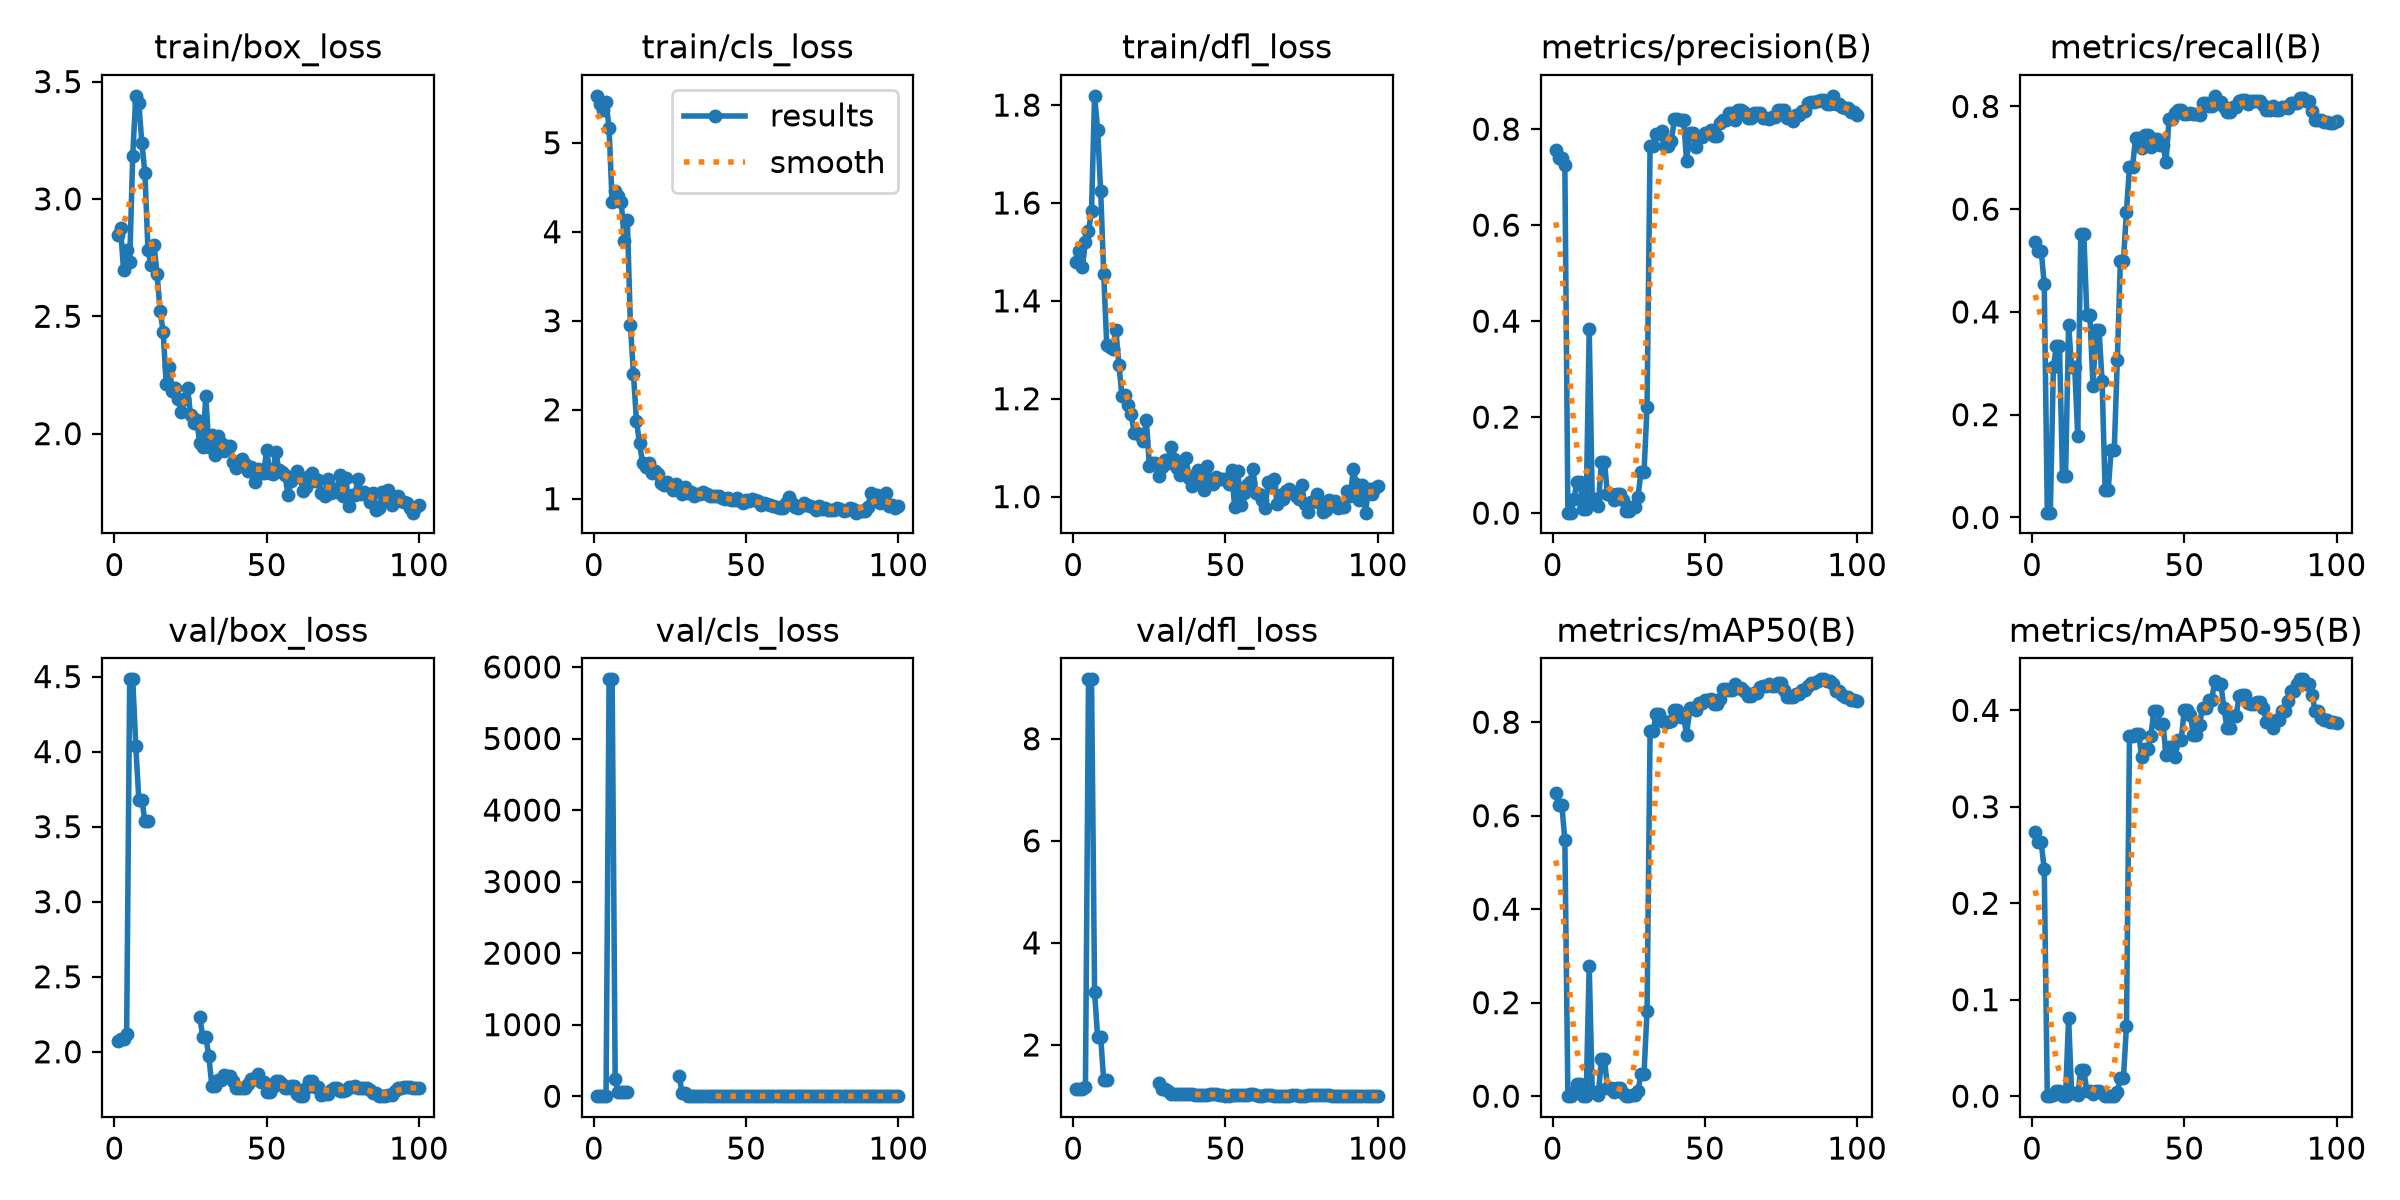

The data file committed next to this chart (first rows):
epoch, time, train/box_loss, train/cls_loss, train/dfl_loss, metrics/precision(B), metrics/recall(B), metrics/mAP50(B), metrics/mAP50-95(B), val/box_loss, val/cls_loss, val/dfl_loss, lr/pg0, lr/pg1, lr/pg2
1, 1.136, 2.848, 5.527, 1.479, 0.7557, 0.5356, 0.6493, 0.2743, 2.071, 1.187, 1.136, 0.0005333, 0.0005333, 0.0005333
2, 2.067, 2.875, 5.438, 1.501, 0.7389, 0.5191, 0.6229, 0.2633, 2.082, 1.286, 1.146, 0.001188, 0.001188, 0.001188
3, 2.943, 2.695, 5.367, 1.469, 0.7389, 0.5191, 0.6229, 0.2633, 2.082, 1.286, 1.146, 0.00183, 0.00183, 0.00183
4, 3.813, 2.783, 5.459, 1.521, 0.7253, 0.4538, 0.5488, 0.2351, 2.122, 1.572, 1.168, 0.001941, 0.001941, 0.001941
5, 4.729, 2.732, 5.161, 1.542, 0.0009, 0.00923, 1e-05, 0, 4.482, 5827, 9.164, 0.001921, 0.001921, 0.001921
6, 5.667, 3.185, 4.329, 1.584, 0.0009, 0.00923, 1e-05, 0, 4.482, 5827, 9.164, 0.001901, 0.001901, 0.001901
7, 6.575, 3.439, 4.461, 1.819, 0.02942, 0.2929, 0.00868, 0.00152, 4.037, 243.6, 3.036, 0.001881, 0.001881, 0.001881
8, 7.507, 3.407, 4.397, 1.75, 0.06544, 0.3338, 0.02575, 0.00498, 3.68, 55.09, 2.155, 0.001861, 0.001861, 0.001861
9, 8.406, 3.237, 4.331, 1.624, 0.06544, 0.3338, 0.02575, 0.00498, 3.68, 55.09, 2.155, 0.001842, 0.001842, 0.001842
10, 9.3, 3.11, 3.901, 1.456, 0.00795, 0.08047, 0.00069, 0.00015, 3.538, 53.56, 1.307, 0.001822, 0.001822, 0.001822
11, 10.3, 2.784, 4.132, 1.31, 0.00795, 0.08047, 0.00069, 0.00015, 3.538, 53.56, 1.307, 0.001802, 0.001802, 0.001802
12, 11.17, 2.719, 2.955, 1.306, 0.3833, 0.3747, 0.2791, 0.08113, nan, nan, nan, 0.001782, 0.001782, 0.001782
13, 12.07, 2.805, 2.401, 1.302, 0.02846, 0.2929, 0.00934, 0.00301, nan, nan, nan, 0.001762, 0.001762, 0.001762
14, 13.01, 2.679, 1.871, 1.34, 0.02846, 0.2929, 0.00934, 0.00301, nan, nan, nan, 0.001743, 0.001743, 0.001743
15, 13.94, 2.523, 1.625, 1.269, 0.01538, 0.1583, 0.00263, 0.00074, nan, nan, nan, 0.001723, 0.001723, 0.001723
16, 14.86, 2.433, 1.403, 1.206, 0.1065, 0.5514, 0.08007, 0.02698, nan, nan, nan, 0.001703, 0.001703, 0.001703
17, 15.83, 2.211, 1.355, 1.207, 0.1065, 0.5514, 0.08007, 0.02698, nan, nan, nan, 0.001683, 0.001683, 0.001683
18, 16.82, 2.285, 1.397, 1.188, 0.04041, 0.3931, 0.01759, 0.00496, nan, nan, nan, 0.001663, 0.001663, 0.001663
19, 17.76, 2.181, 1.293, 1.17, 0.04041, 0.3931, 0.01759, 0.00496, nan, nan, nan, 0.001644, 0.001644, 0.001644
20, 18.67, 2.194, 1.316, 1.131, 0.02636, 0.2559, 0.00822, 0.00215, nan, nan, nan, 0.001624, 0.001624, 0.001624
21, 19.59, 2.149, 1.274, 1.131, 0.03913, 0.3654, 0.01679, 0.00586, nan, nan, nan, 0.001604, 0.001604, 0.001604
22, 20.48, 2.092, 1.18, 1.126, 0.03913, 0.3654, 0.01679, 0.00586, nan, nan, nan, 0.001584, 0.001584, 0.001584
23, 21.41, 2.149, 1.157, 1.114, 0.02695, 0.2652, 0.00714, 0.00276, nan, nan, nan, 0.001564, 0.001564, 0.001564
24, 22.33, 2.194, 1.188, 1.157, 0.00513, 0.05277, 0.00028, 0.00011, nan, nan, nan, 0.001545, 0.001545, 0.001545
25, 23.24, 2.078, 1.148, 1.062, 0.00513, 0.05277, 0.00028, 0.00011, nan, nan, nan, 0.001525, 0.001525, 0.001525
26, 24.14, 2.047, 1.1, 1.068, 0.01331, 0.1319, 0.00181, 0.00067, nan, nan, nan, 0.001505, 0.001505, 0.001505
27, 25.05, 2.057, 1.166, 1.069, 0.01331, 0.1319, 0.00181, 0.00067, nan, nan, nan, 0.001485, 0.001485, 0.001485
28, 25.94, 1.962, 1.118, 1.041, 0.03301, 0.3061, 0.01041, 0.00422, 2.23, 284.8, 1.258, 0.001465, 0.001465, 0.001465
29, 26.84, 1.943, 1.053, 1.061, 0.08491, 0.4987, 0.04765, 0.01833, 2.101, 38.42, 1.145, 0.001446, 0.001446, 0.001446
30, 27.74, 2.161, 1.135, 1.074, 0.08491, 0.4987, 0.04765, 0.01833, 2.101, 38.42, 1.145, 0.001426, 0.001426, 0.001426
31, 28.63, 1.942, 1.07, 1.069, 0.2207, 0.595, 0.1819, 0.07228, 1.97, 3.803, 1.093, 0.001406, 0.001406, 0.001406
32, 29.52, 1.992, 1.07, 1.102, 0.7646, 0.6821, 0.7806, 0.3732, 1.772, 1.141, 1.032, 0.001386, 0.001386, 0.001386
33, 30.47, 1.911, 1.035, 1.076, 0.7646, 0.6821, 0.7806, 0.3732, 1.772, 1.141, 1.032, 0.001366, 0.001366, 0.001366
34, 31.42, 1.992, 1.054, 1.059, 0.7898, 0.7388, 0.8174, 0.3759, 1.815, 1.071, 1.038, 0.001347, 0.001347, 0.001347
35, 32.37, 1.958, 1.05, 1.045, 0.7898, 0.7388, 0.8174, 0.3759, 1.815, 1.071, 1.038, 0.001327, 0.001327, 0.001327
36, 33.32, 1.927, 1.07, 1.054, 0.7964, 0.719, 0.8033, 0.352, 1.845, 1.056, 1.039, 0.001307, 0.001307, 0.001307
37, 34.2, 1.946, 1.052, 1.079, 0.7647, 0.7441, 0.7995, 0.36, 1.835, 1.047, 1.042, 0.001287, 0.001287, 0.001287
38, 35.1, 1.948, 1.033, 1.037, 0.7647, 0.7441, 0.7995, 0.36, 1.835, 1.047, 1.042, 0.001267, 0.001267, 0.001267
39, 36, 1.878, 1.03, 1.022, 0.776, 0.7216, 0.8034, 0.3729, 1.808, 1.029, 1.039, 0.001248, 0.001248, 0.001248
40, 36.88, 1.852, 1.025, 1.044, 0.8213, 0.7375, 0.8266, 0.3992, 1.756, 0.9972, 1.021, 0.001228, 0.001228, 0.001228
41, 37.85, 1.884, 1.03, 1.054, 0.8213, 0.7375, 0.8266, 0.3992, 1.756, 0.9972, 1.021, 0.001208, 0.001208, 0.001208
42, 38.8, 1.892, 1.004, 1.028, 0.8181, 0.7243, 0.8115, 0.3855, 1.756, 1.04, 1.021, 0.001188, 0.001188, 0.001188
43, 39.7, 1.87, 0.9936, 1.015, 0.8181, 0.7243, 0.8115, 0.3855, 1.756, 1.04, 1.021, 0.001168, 0.001168, 0.001168
44, 40.59, 1.843, 1.005, 1.063, 0.7336, 0.6926, 0.7725, 0.3538, 1.782, 1.085, 1.028, 0.001149, 0.001149, 0.001149
45, 41.49, 1.858, 0.9906, 1.031, 0.7914, 0.7758, 0.8306, 0.3622, 1.817, 1.058, 1.04, 0.001129, 0.001129, 0.001129
46, 42.38, 1.793, 0.9823, 1.026, 0.7914, 0.7758, 0.8306, 0.3622, 1.817, 1.058, 1.04, 0.001109, 0.001109, 0.001109
47, 43.29, 1.847, 1.003, 1.041, 0.7635, 0.7879, 0.8265, 0.3516, 1.85, 1.093, 1.047, 0.001089, 0.001089, 0.001089
48, 44.19, 1.832, 0.9755, 1.036, 0.7839, 0.7929, 0.8407, 0.3697, 1.802, 1.07, 1.028, 0.001069, 0.001069, 0.001069
49, 45.08, 1.833, 0.9559, 1.035, 0.7839, 0.7929, 0.8407, 0.3697, 1.802, 1.07, 1.028, 0.00105, 0.00105, 0.00105
50, 45.97, 1.932, 0.9824, 1.036, 0.7912, 0.7846, 0.8481, 0.4002, 1.733, 1.058, 1.008, 0.00103, 0.00103, 0.00103
51, 46.92, 1.833, 0.9729, 1.026, 0.7912, 0.7846, 0.8481, 0.4002, 1.733, 1.058, 1.008, 0.00101, 0.00101, 0.00101
52, 47.88, 1.829, 0.9957, 1.054, 0.7979, 0.7863, 0.8494, 0.3947, 1.765, 1.034, 1.016, 0.0009902, 0.0009902, 0.0009902
53, 48.76, 1.922, 0.9802, 0.9798, 0.785, 0.7853, 0.8393, 0.3746, 1.808, 1.03, 1.024, 0.0009704, 0.0009704, 0.0009704
54, 49.67, 1.844, 0.9785, 1.052, 0.785, 0.7853, 0.8393, 0.3746, 1.808, 1.03, 1.024, 0.0009506, 0.0009506, 0.0009506
55, 50.57, 1.835, 0.9242, 0.9832, 0.8131, 0.7823, 0.8496, 0.3852, 1.784, 1.001, 1.023, 0.0009308, 0.0009308, 0.0009308
56, 51.47, 1.824, 0.9525, 1.007, 0.8191, 0.8074, 0.8707, 0.4029, 1.762, 0.9713, 1.026, 0.000911, 0.000911, 0.000911
57, 52.41, 1.738, 0.9413, 1.023, 0.8191, 0.8074, 0.8707, 0.4029, 1.762, 0.9713, 1.026, 0.0008912, 0.0008912, 0.0008912
58, 53.37, 1.796, 0.9292, 1.029, 0.8333, 0.8008, 0.8696, 0.4109, 1.771, 0.9389, 1.03, 0.0008714, 0.0008714, 0.0008714
59, 54.32, 1.815, 0.9138, 1.057, 0.8333, 0.8008, 0.8696, 0.4109, 1.771, 0.9389, 1.03, 0.0008516, 0.0008516, 0.0008516
60, 55.28, 1.84, 0.9093, 1.007, 0.8186, 0.8206, 0.8807, 0.4303, 1.721, 0.9152, 1.013, 0.0008318, 0.0008318, 0.0008318
... 40 more rows
